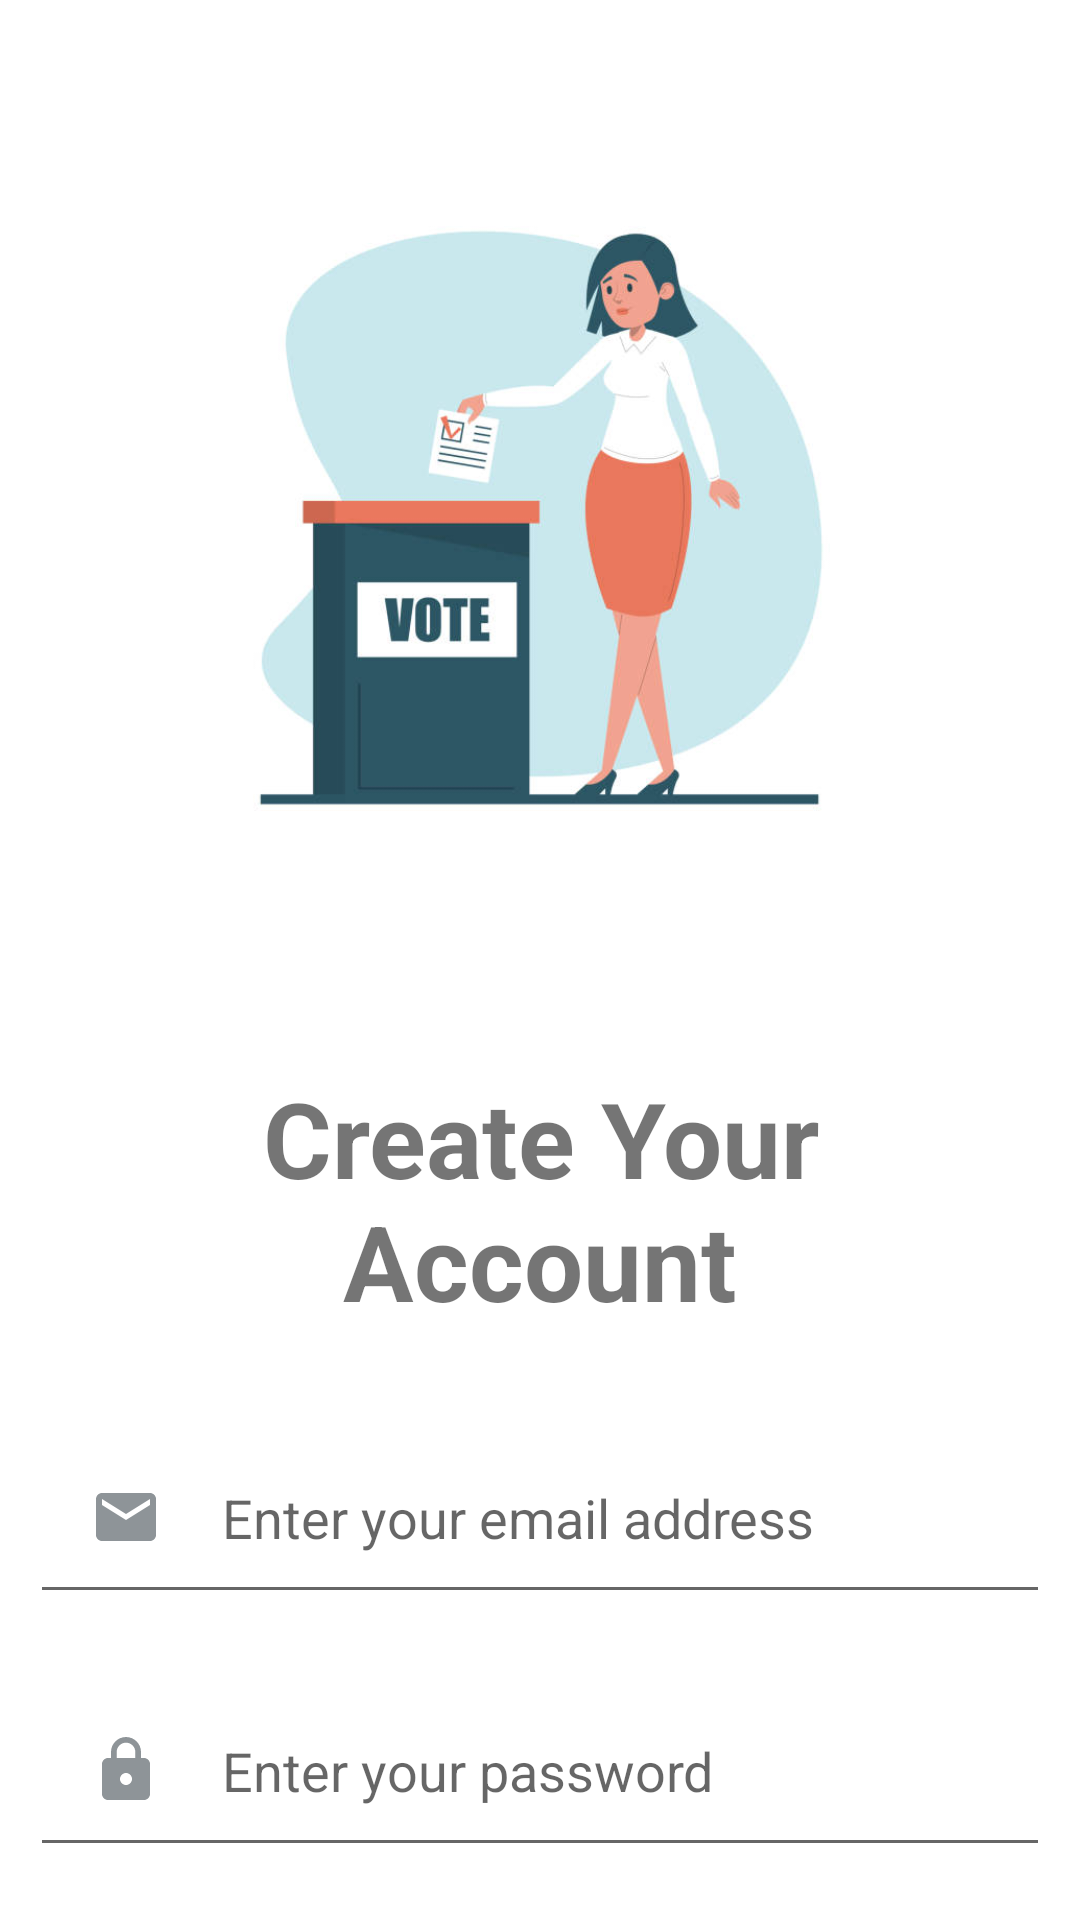

Reconstruct the res/layout file that produces this screen, plus the resources it refers to.
<!-- AndroidManifest.xml: application theme Theme.StudentIICP -->
<!-- res/layout/activity_register.xml -->
<?xml version="1.0" encoding="utf-8"?>
    <RelativeLayout xmlns:android="http://schemas.android.com/apk/res/android"
        xmlns:app="http://schemas.android.com/apk/res-auto"
        xmlns:tools="http://schemas.android.com/tools"
        android:layout_width="match_parent"
        android:layout_height="match_parent"
        tools:context=".RegisterActivity">

        <ImageView
            android:id="@+id/login_img"
            android:layout_width="213dp"
            android:layout_height="236dp"
            android:src="@drawable/login_pic"
            android:layout_margin="50dp"
            android:layout_centerHorizontal="true"/>
        <TextView
            android:layout_width="match_parent"
            android:layout_height="wrap_content"
            android:layout_below="@id/login_img"
            android:text="@string/create_your_account"
            android:id="@+id/sign_in"
            android:textSize="35dp"
            android:textStyle="bold"
            android:layout_margin="20dp"
            android:gravity="center"/>

    <EditText
        android:id="@+id/email"
        android:layout_width="match_parent"
        android:layout_height="wrap_content"
        android:layout_below="@id/sign_in"
        android:layout_marginStart="10dp"
        android:layout_marginTop="10dp"
        android:layout_marginEnd="10dp"
        android:layout_marginBottom="10dp"
        android:drawableLeft="@drawable/ic_baseline_email_24"
        android:drawablePadding="20dp"
        android:hint="@string/email"
        android:padding="20dp" />

        <EditText
            android:layout_width="match_parent"
            android:layout_height="wrap_content"
            android:id="@+id/password"
            android:layout_below="@id/email"
            android:hint="@string/password"
            android:layout_margin="10dp"
            android:padding="20dp"
            android:drawableLeft="@drawable/ic_baseline_lock_24"
            android:drawablePadding="20dp"
            />

        <Button
            android:layout_width="wrap_content"
            android:layout_height="wrap_content"
            android:id="@+id/login"
            android:layout_below="@id/password"
            android:text="@string/register"
            android:layout_centerHorizontal="true"
            android:layout_margin="20dp"
            />

        <TextView
            android:id="@+id/textView7"
            android:layout_width="wrap_content"
            android:layout_height="wrap_content"
            android:layout_marginLeft="130dp"
            android:layout_below="@id/login"
            android:text="Already have an account?" />
        <TextView
            android:id="@+id/login_now"
            android:layout_width="wrap_content"
            android:layout_height="wrap_content"
            android:layout_marginLeft="160dp"
            android:textColor="#F44336"
            android:layout_below="@id/textView7"
            android:clickable="true"
            android:text="Sign in now" />


    </RelativeLayout>
<!-- resources referenced by this layout -->
<resources>
  <!-- drawable ic_baseline_email_24 (drawable-v24) -->
  <vector android:height="24dp" android:tint="#8E9498"
      android:viewportHeight="24" android:viewportWidth="24"
      android:width="24dp" xmlns:android="http://schemas.android.com/apk/res/android">
      <path android:fillColor="@android:color/white" android:pathData="M20,4L4,4c-1.1,0 -1.99,0.9 -1.99,2L2,18c0,1.1 0.9,2 2,2h16c1.1,0 2,-0.9 2,-2L22,6c0,-1.1 -0.9,-2 -2,-2zM20,8l-8,5 -8,-5L4,6l8,5 8,-5v2z"/>
  </vector>
  <!-- drawable ic_baseline_lock_24 (drawable-v24) -->
  <vector android:height="24dp" android:tint="#8E9498"
      android:viewportHeight="24" android:viewportWidth="24"
      android:width="24dp" xmlns:android="http://schemas.android.com/apk/res/android">
      <path android:fillColor="@android:color/white" android:pathData="M18,8h-1L17,6c0,-2.76 -2.24,-5 -5,-5S7,3.24 7,6v2L6,8c-1.1,0 -2,0.9 -2,2v10c0,1.1 0.9,2 2,2h12c1.1,0 2,-0.9 2,-2L20,10c0,-1.1 -0.9,-2 -2,-2zM12,17c-1.1,0 -2,-0.9 -2,-2s0.9,-2 2,-2 2,0.9 2,2 -0.9,2 -2,2zM15.1,8L8.9,8L8.9,6c0,-1.71 1.39,-3.1 3.1,-3.1 1.71,0 3.1,1.39 3.1,3.1v2z"/>
  </vector>
  <!-- drawable login_pic: jpg bitmap (drawable-v24, 26250 bytes) -->
  <string name="create_your_account">Create Your Account</string>
  <string name="email">Enter your email address</string>
  <string name="password">Enter your password</string>
  <string name="register">Register</string>
  <style name="Theme.StudentIICP" parent="Theme.MaterialComponents.DayNight.NoActionBar">
          
          <item name="colorPrimary">#CD1407</item>
          <item name="colorPrimaryVariant">#CD1407</item>
          <item name="colorOnPrimary">@color/white</item>
          
          <item name="colorSecondary">@color/teal_200</item>
          <item name="colorSecondaryVariant">@color/teal_700</item>
          <item name="colorOnSecondary">@color/black</item>
          
          <item name="android:statusBarColor" tools:targetApi="l">@color/black</item>
          
      </style>
  <color name="white">#FFFFFFFF</color>
  <color name="teal_200">#FF03DAC5</color>
  <color name="teal_700">#FF018786</color>
  <color name="black">#FF000000</color>
</resources>
